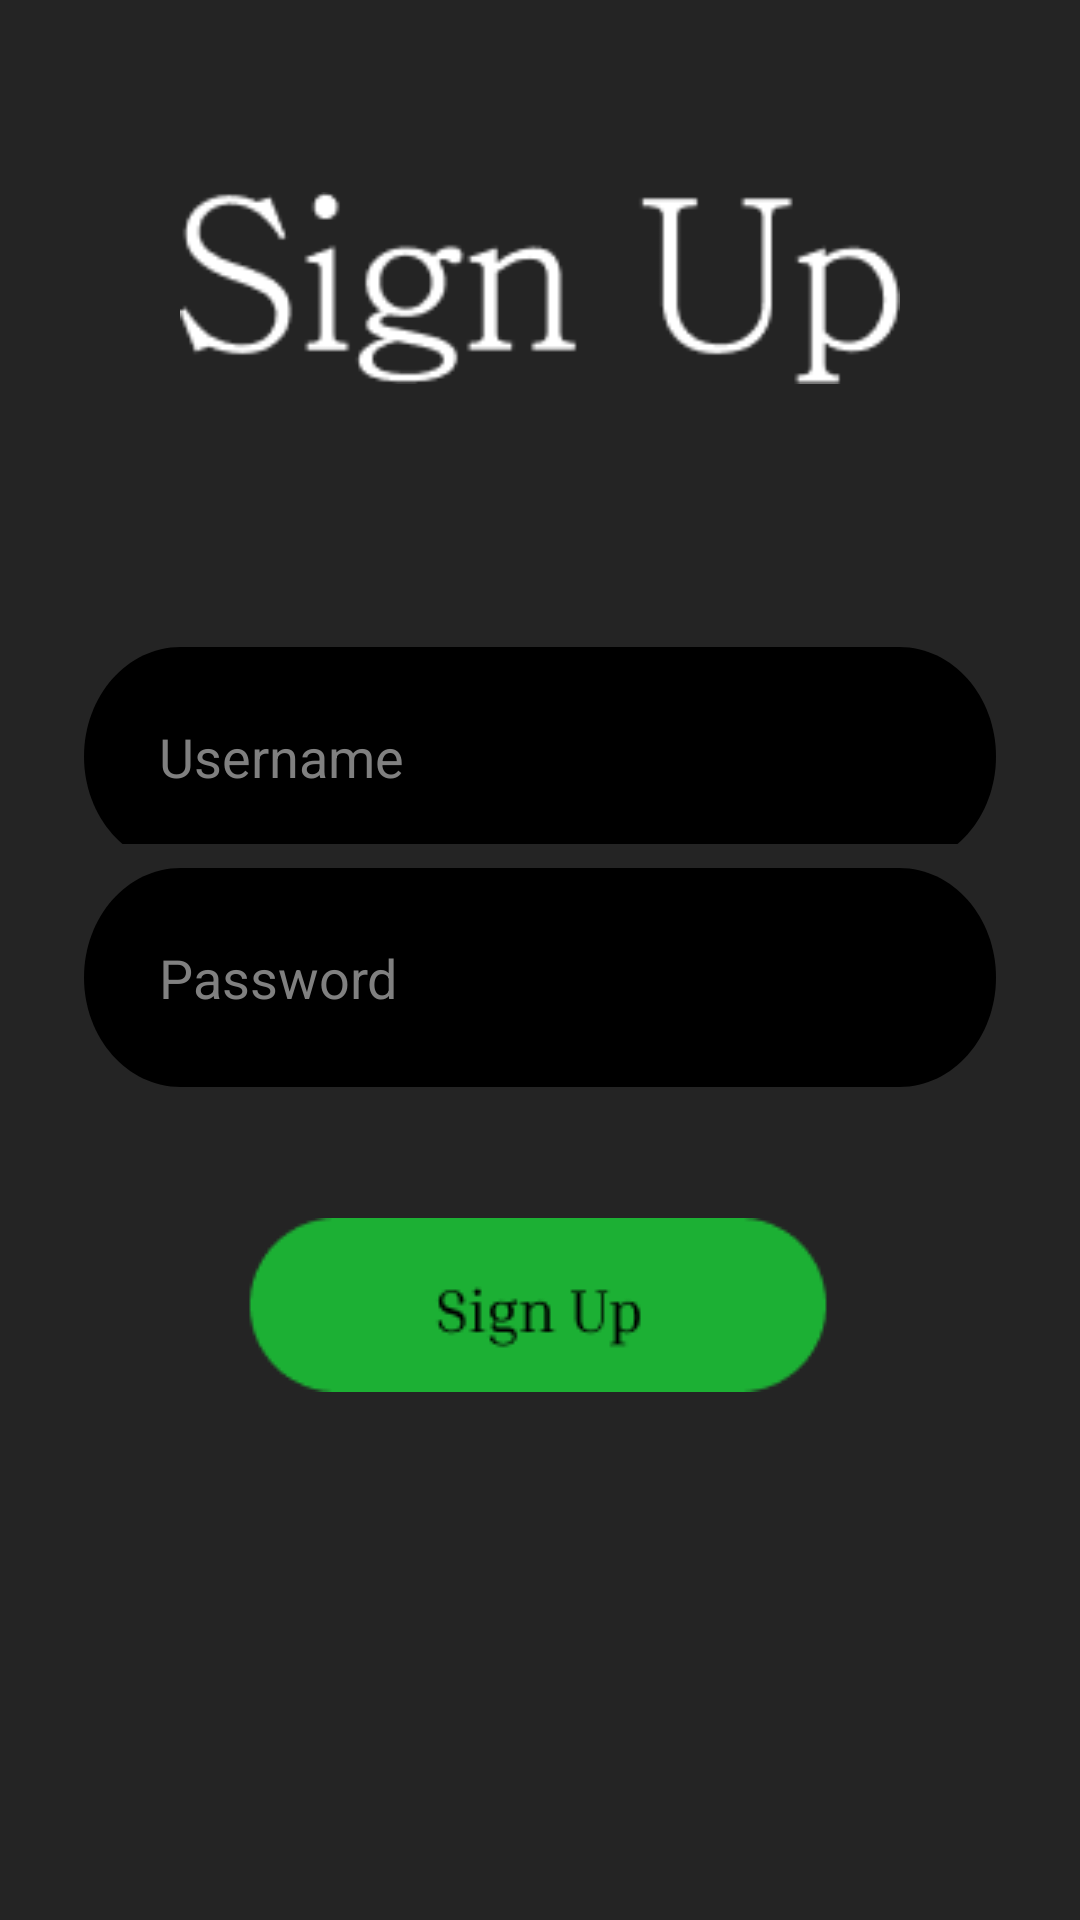

This screen was rendered from an Android layout file. Write that file and the resources it references.
<!-- AndroidManifest.xml: application theme Theme.OnlineShoppingStore -->
<!-- res/layout/activity_signup.xml -->
<?xml version="1.0" encoding="utf-8"?>
<LinearLayout xmlns:android="http://schemas.android.com/apk/res/android"
    xmlns:app="http://schemas.android.com/apk/res-auto"
    xmlns:tools="http://schemas.android.com/tools"
    android:layout_width="match_parent"
    android:layout_height="match_parent"
    android:background="#242424"
    android:orientation="vertical"
    android:weightSum="10"
    tools:context=".ForgotPasswordActivity">


    <LinearLayout
        android:layout_width="match_parent"
        android:layout_height="0dp"
        android:layout_weight="3">
        <RelativeLayout
            android:layout_width="match_parent"
            android:layout_height="match_parent">

            <ImageView
                android:layout_width="match_parent"
                android:layout_height="match_parent"
                android:paddingLeft="60dp"
                android:paddingTop="0dp"
                android:paddingRight="60dp"
                android:src="@drawable/sign_up"></ImageView>
        </RelativeLayout>
    </LinearLayout>



    <LinearLayout
        android:layout_width="match_parent"
        android:layout_height="0dp"
        android:weightSum="3"
        android:orientation="vertical"
        android:layout_weight="2.8">

        <LinearLayout
            android:layout_width="match_parent"
            android:layout_height="0dp"
            android:layout_weight="0.4">

        </LinearLayout>
        <LinearLayout
            android:paddingLeft="8dp"
            android:paddingRight="8dp"
            android:layout_width="match_parent"
            android:layout_height="0dp"
            android:layout_weight="1.1">
            <EditText
                android:id="@+id/Username"
                android:layout_width="match_parent"
                android:layout_height="73dp"
                android:layout_marginLeft="20dp"
                android:layout_marginRight="20dp"
                android:background="@drawable/edit_txt_1"
                android:textColor="#ffffff"
                android:fontFamily="sans-serif"
                android:textColorHint="#808080"
                android:hint="Username"
                android:paddingLeft="25dp"/>

            <EditText
                android:id="@+id/username"
                android:layout_width="match_parent"
                android:layout_height="73dp"
                android:layout_marginLeft="20dp"
                android:layout_marginRight="20dp"
                android:layout_weight="1"
                android:background="@drawable/edit_txt_1"
                android:fontFamily="sans-serif"
                android:hint="Username"
                android:paddingLeft="25dp"
                android:textColor="#ffffff"
                android:textColorHint="#808080" />
        </LinearLayout>

        <LinearLayout
            android:layout_width="match_parent"
            android:layout_height="0dp"
            android:layout_weight="1.5"
            android:paddingVertical="8dp"
            android:paddingLeft="8dp"
            android:paddingRight="8dp">

            <EditText
                android:id="@+id/Password"
                android:layout_width="match_parent"
                android:layout_height="73dp"
                android:layout_marginLeft="20dp"
                android:layout_marginRight="20dp"
                android:background="@drawable/edit_txt_1"
                android:fontFamily="sans-serif"
                android:hint="Password"
                android:inputType="textPassword"
                android:paddingLeft="25dp"
                android:textColor="#ffffff"
                android:textColorHint="#808080" />

        </LinearLayout>

    </LinearLayout>
    <LinearLayout
        android:layout_width="match_parent"
        android:layout_height="0dp"
        android:gravity="center"
        android:layout_weight="2">
        <ImageButton
            android:id="@+id/signUpButton"
            android:layout_width="wrap_content"
            android:layout_height="wrap_content"
            android:background="@drawable/sign_up_button_2"/>


    </LinearLayout>
</LinearLayout>
<!-- resources referenced by this layout -->
<resources>
  <!-- drawable edit_txt_1 (drawable) -->
  <?xml version="1.0" encoding="utf-8"?>
  <vector
      xmlns:android="http://schemas.android.com/apk/res/android"
      xmlns:aapt="http://schemas.android.com/aapt"
      android:width="345dp"
      android:height="73dp"
      android:viewportWidth="345"
      android:viewportHeight="73"
      >
  
      <group>
  
          <clip-path
              android:pathData="M36.5 0H308.5C328.658 0 345 16.3416 345 36.5C345 56.6584 328.658 73 308.5 73H36.5C16.3416 73 0 56.6584 0 36.5C0 16.3416 16.3416 0 36.5 0Z"
              />
  
          <path
              android:pathData="M0 0V73H345V0"
              android:fillColor="#000000"
              />
  
      </group>
  
  </vector>
  <!-- drawable sign_up: png bitmap (drawable-v24, 2877 bytes) -->
  <!-- drawable sign_up_button_2: png bitmap (drawable-v24, 2260 bytes) -->
  <style name="Theme.OnlineShoppingStore" parent="Theme.MaterialComponents.DayNight.DarkActionBar">
          
          <item name="colorPrimary">@color/primaryColor</item>
          <item name="colorPrimaryVariant">@color/primaryDarkColor</item>
          <item name="colorOnPrimary">@color/white</item>
          
          <item name="colorSecondary">@color/secondaryColor</item>
          <item name="colorSecondaryVariant">@color/secondaryDarkColor</item>
          <item name="colorOnSecondary">@color/white</item>
          
          <item name="android:statusBarColor">?attr/colorPrimaryVariant</item>
          
      </style>
  <color name="primaryColor">#02B202</color>
  <color name="primaryDarkColor">#009000</color>
  <color name="white">#FFFFFFFF</color>
  <color name="secondaryColor">#c900dd</color>
  <color name="secondaryDarkColor">#9300aa</color>
</resources>
